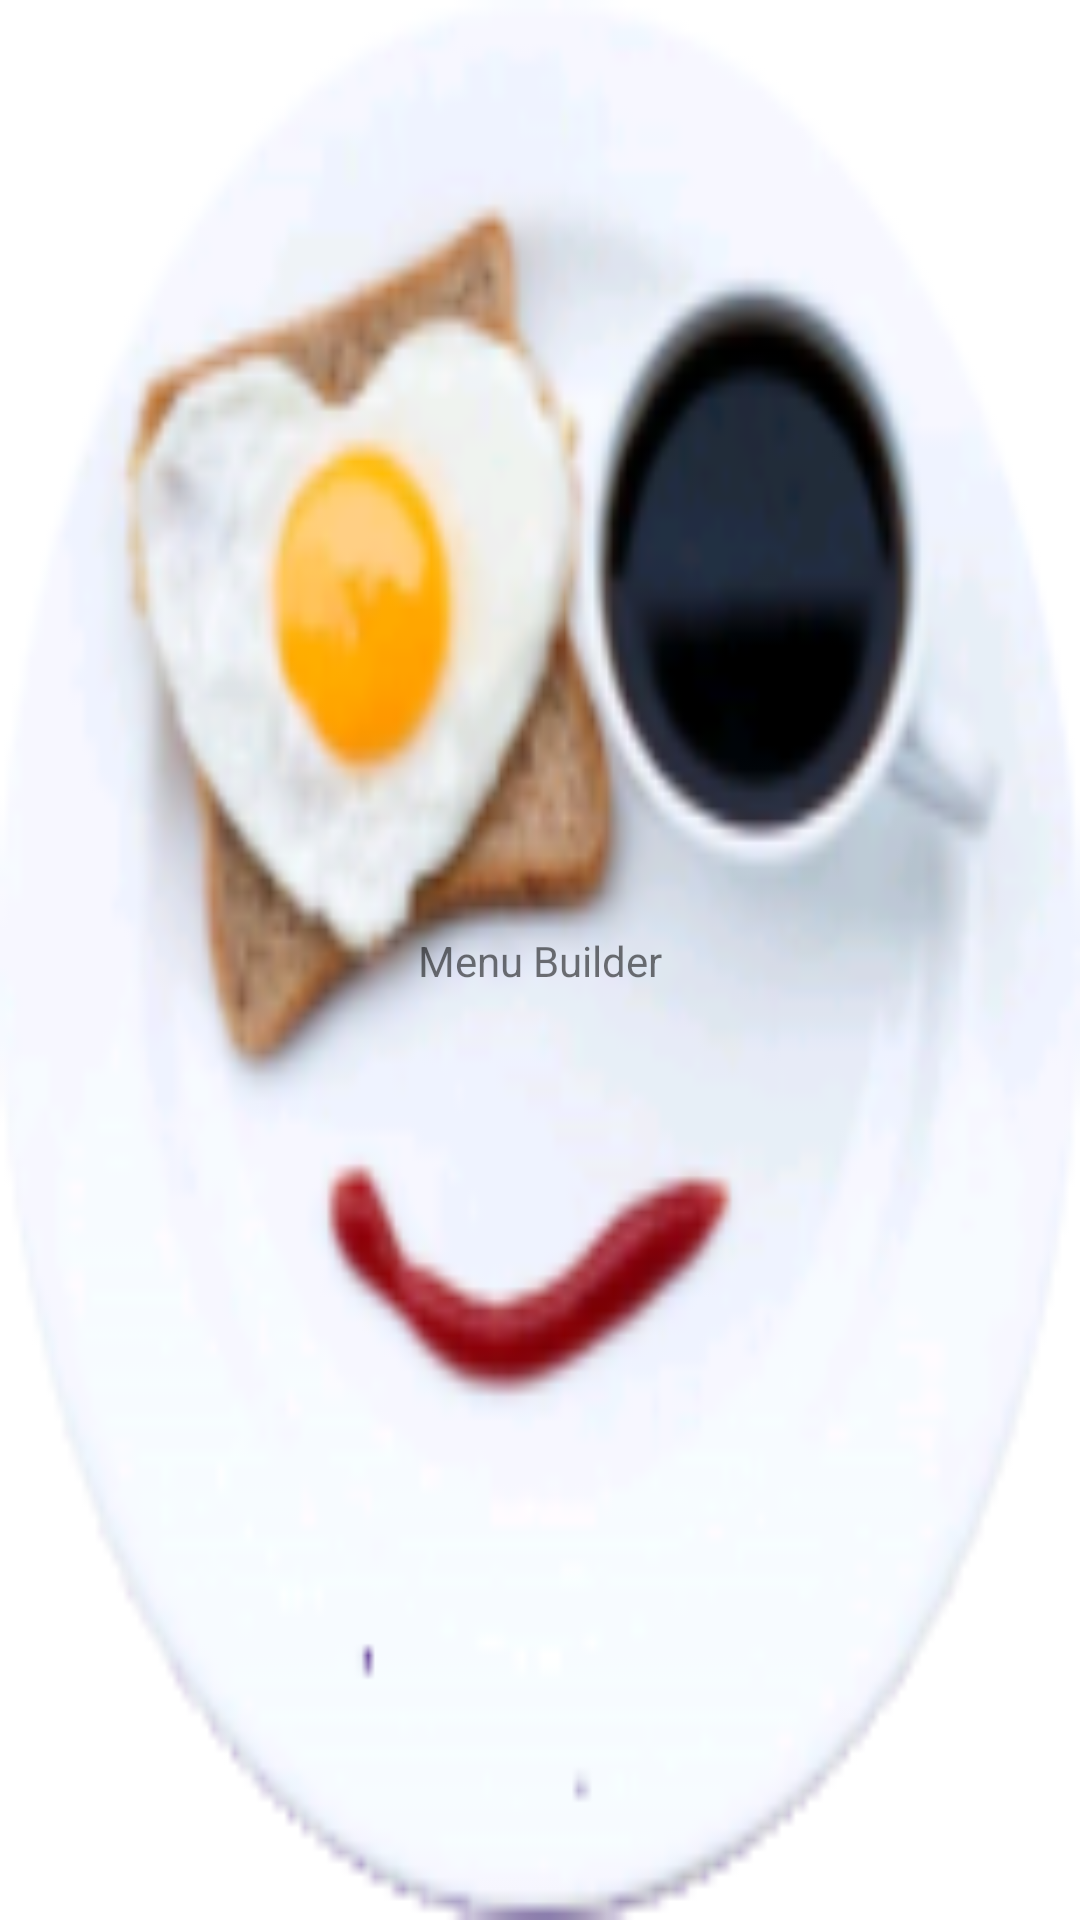

The Android layout XML behind this screen, and the referenced resources:
<!-- AndroidManifest.xml: application theme AppTheme -->
<!-- res/layout/activity_main.xml -->
<?xml version="1.0" encoding="utf-8"?>
<androidx.constraintlayout.widget.ConstraintLayout
    xmlns:android="http://schemas.android.com/apk/res/android"
    xmlns:tools="http://schemas.android.com/tools"
    xmlns:app="http://schemas.android.com/apk/res-auto"
    android:layout_width="match_parent"
    android:layout_height="match_parent"
    tools:context=".MainActivity">

    <TextView
        android:layout_width="wrap_content"
        android:layout_height="wrap_content"
        android:text="Menu Builder"
        app:layout_constraintBottom_toBottomOf="parent"
        app:layout_constraintLeft_toLeftOf="parent"
        app:layout_constraintRight_toRightOf="parent"
        app:layout_constraintTop_toTopOf="parent" />

</androidx.constraintlayout.widget.ConstraintLayout>
<!-- resources referenced by this layout -->
<resources>
  <style name="AppTheme" parent="Theme.AppCompat.Light.DarkActionBar">
          
          <item name="colorPrimary">@color/colorPrimary</item>
          <item name="colorPrimaryDark">@color/colorPrimaryDark</item>
          <item name="colorAccent">@color/colorAccent</item>
           <item name="android:windowBackground">@drawable/logo
          </item>
      </style>
  <color name="colorPrimary">#008577</color>
  <color name="colorPrimaryDark">#00574B</color>
  <color name="colorAccent">#D81B60</color>
  <!-- drawable logo: png bitmap (drawable, 25289 bytes) -->
</resources>
